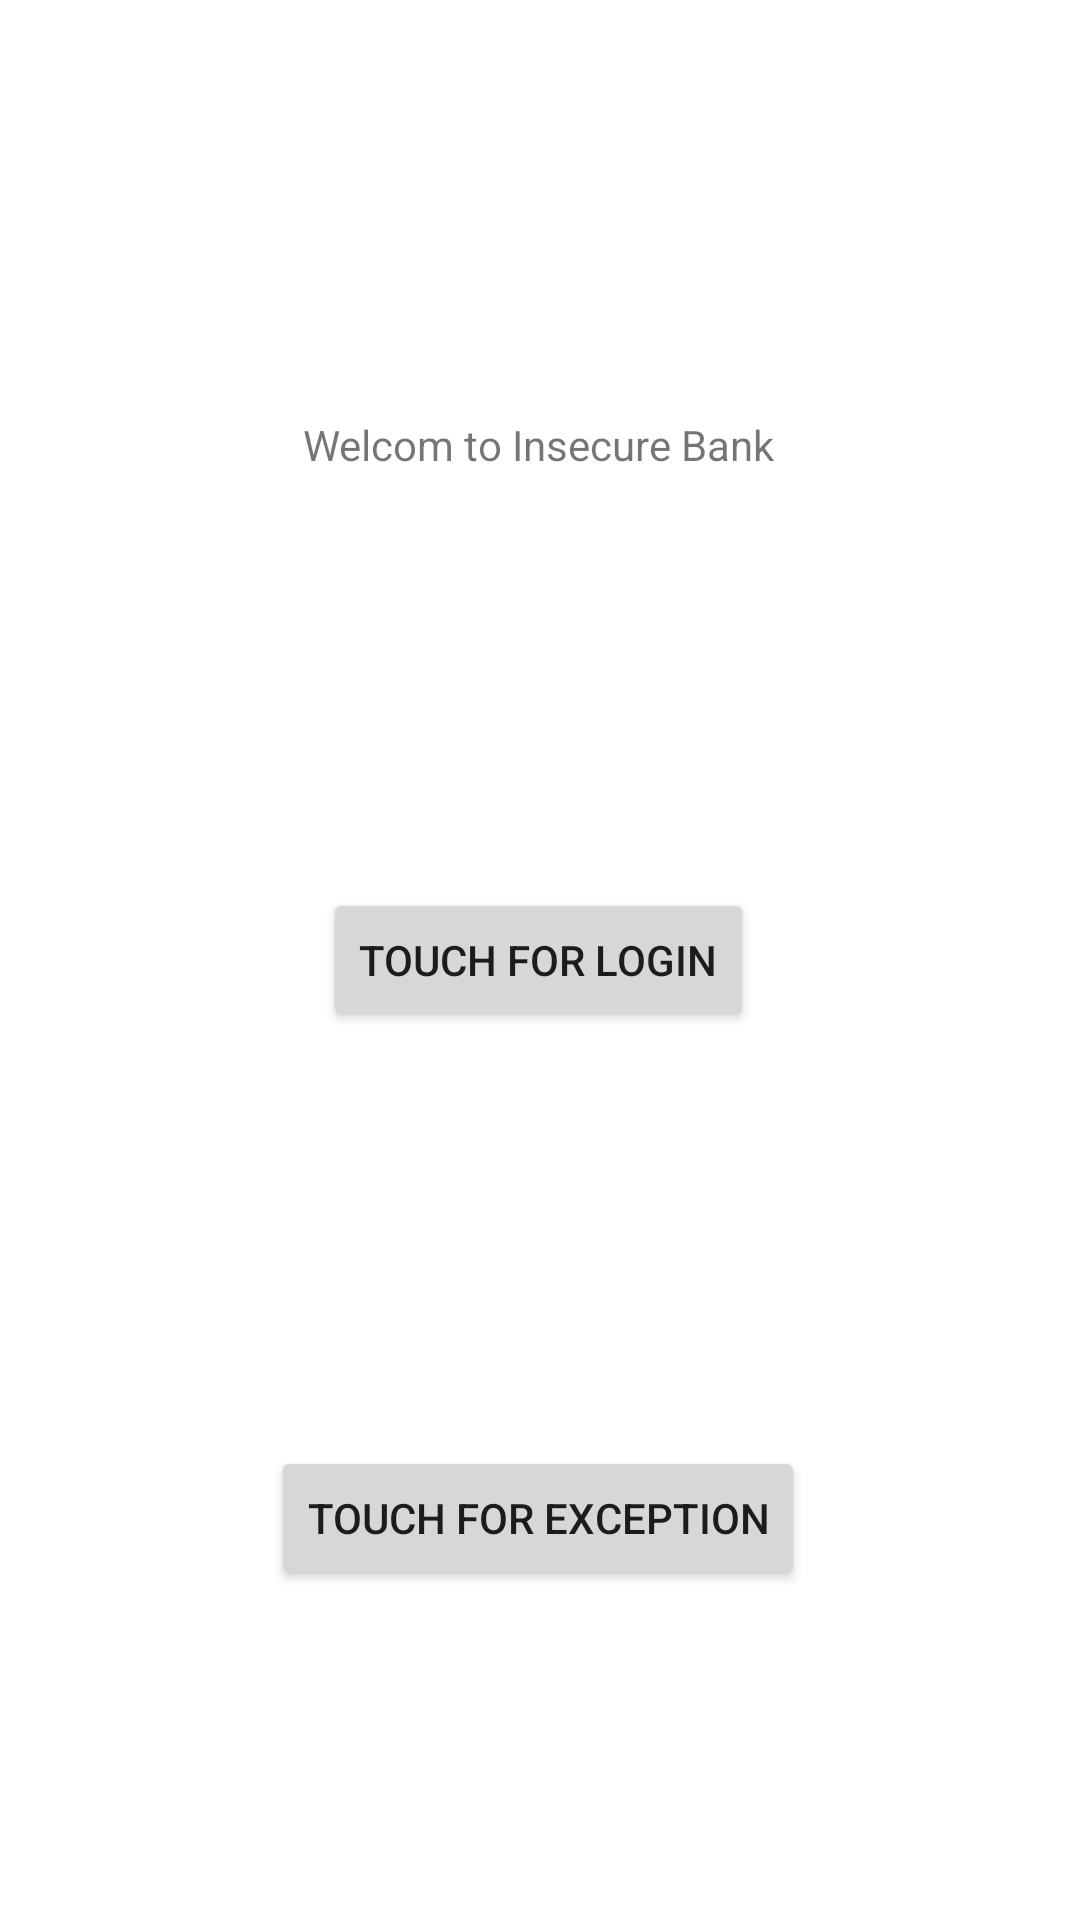

The Android layout XML behind this screen, and the referenced resources:
<!-- AndroidManifest.xml: activity theme Theme.InsecureBankingFingerprint.NoActionBar -->
<!-- res/layout/activity_main.xml -->
<?xml version="1.0" encoding="utf-8"?>
<androidx.constraintlayout.widget.ConstraintLayout xmlns:android="http://schemas.android.com/apk/res/android"
    xmlns:app="http://schemas.android.com/apk/res-auto"
    xmlns:tools="http://schemas.android.com/tools"
    android:layout_width="match_parent"
    android:layout_height="match_parent"
    tools:context=".MainActivity">

    <TextView
        android:id="@+id/textview_first"
        android:layout_width="wrap_content"
        android:layout_height="wrap_content"
        android:text="@string/Welcome"
        app:layout_constraintBottom_toTopOf="@id/fingerprint"
        app:layout_constraintEnd_toEndOf="parent"
        app:layout_constraintHorizontal_bias="0.498"
        app:layout_constraintStart_toStartOf="parent"
        app:layout_constraintTop_toTopOf="parent" />

    <Button
        android:id="@+id/fingerprint"
        android:layout_width="wrap_content"
        android:layout_height="wrap_content"
        android:text="@string/fingerprint"
        app:layout_constraintBottom_toBottomOf="parent"
        app:layout_constraintEnd_toEndOf="parent"
        app:layout_constraintHorizontal_bias="0.497"
        app:layout_constraintStart_toStartOf="parent"
        app:layout_constraintTop_toTopOf="parent" />

    <Button
        android:id="@+id/fingerprint_exception"
        android:layout_width="wrap_content"
        android:layout_height="wrap_content"
        android:layout_marginTop="100dp"
        android:text="@string/fingerprint_exception"
        app:layout_constraintBottom_toBottomOf="parent"
        app:layout_constraintEnd_toEndOf="parent"
        app:layout_constraintHorizontal_bias="0.497"
        app:layout_constraintStart_toStartOf="parent"
        app:layout_constraintTop_toBottomOf="@+id/fingerprint"
        app:layout_constraintVertical_bias="0.256" />

</androidx.constraintlayout.widget.ConstraintLayout>
<!-- resources referenced by this layout -->
<resources>
  <string name="Welcome">Welcom to Insecure Bank</string>
  <string name="fingerprint">Touch for login</string>
  <string name="fingerprint_exception">Touch for Exception</string>
  <style name="Theme.InsecureBankingFingerprint.NoActionBar">
          <item name="windowActionBar">false</item>
          <item name="windowNoTitle">true</item>
      </style>
</resources>
